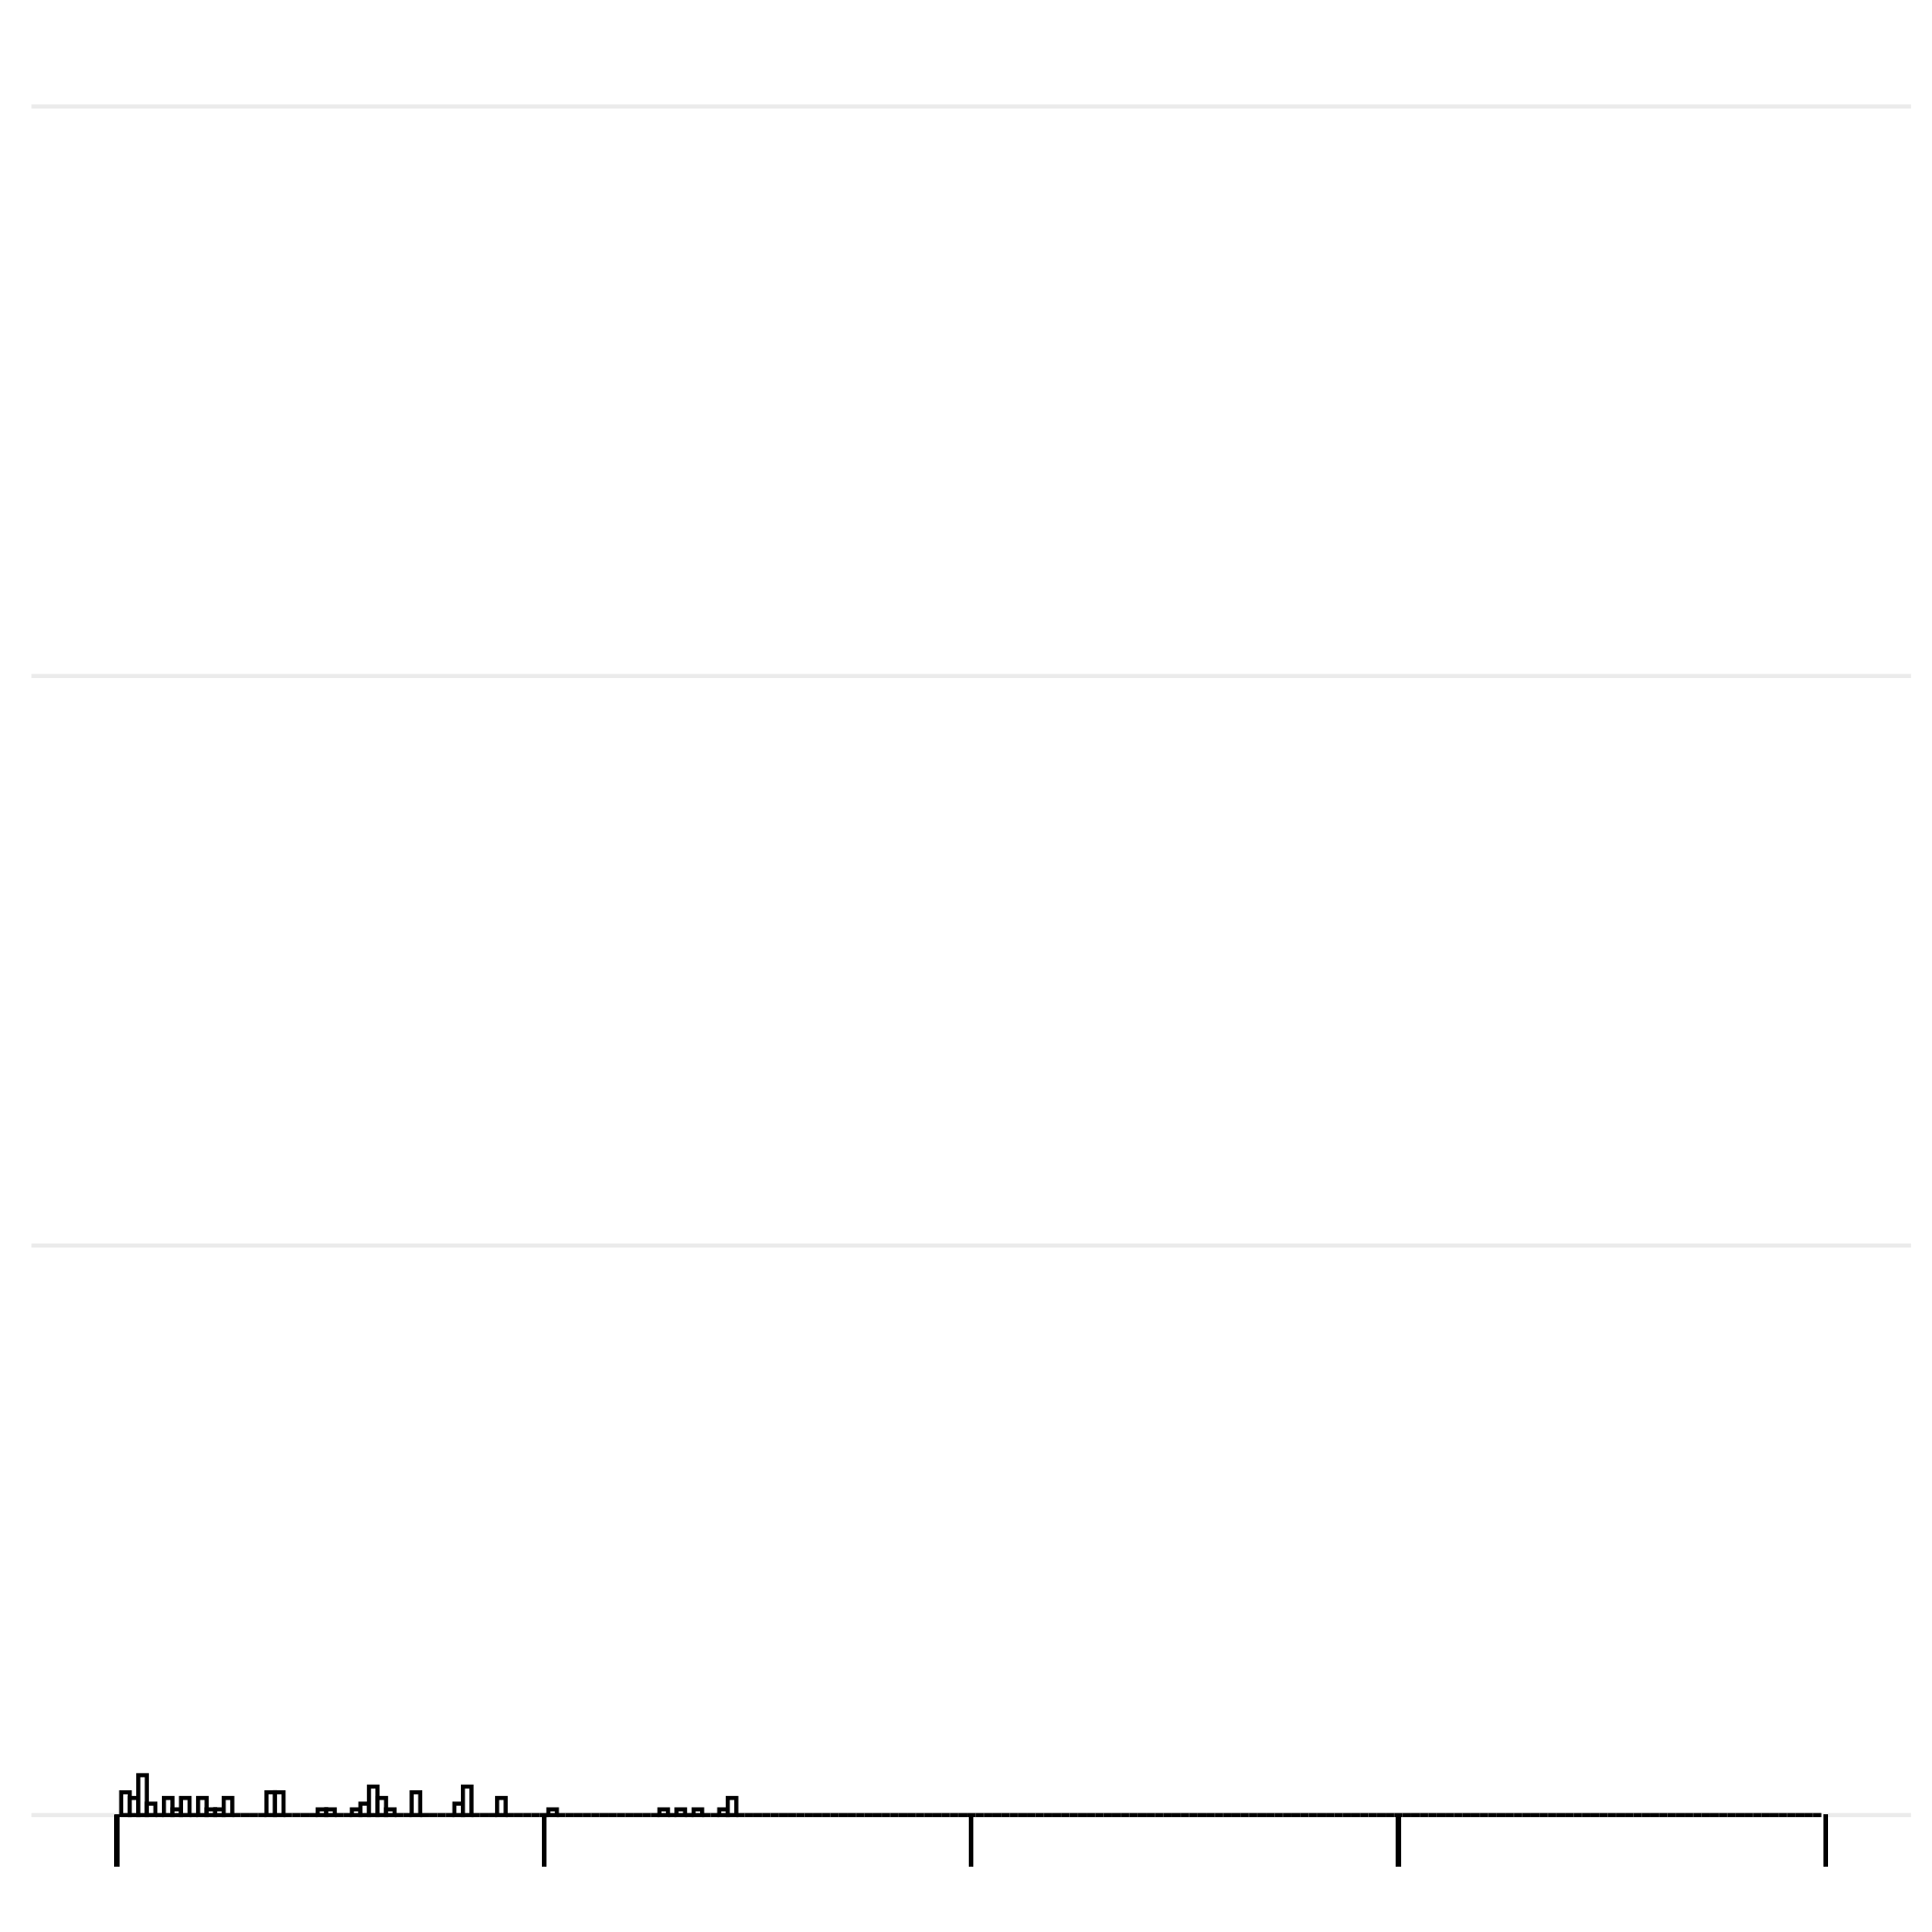

Values plotted in this chart, from the file beside it:
Sample Name, Recombined Chromosome, Recombination Start Site (bp), Recombination Event Length (bp)
MAY316.GT, Ca21chr1_C_albicans_SC5314, 1162919, 19
MAY316.GT, Ca21chr1_C_albicans_SC5314, 1162900, 84893
MAY316.GT, Ca21chr1_C_albicans_SC5314, 1078007, 30166
MAY316.GT, Ca21chr1_C_albicans_SC5314, 1047841, 193971
MAY316.GT, Ca21chr1_C_albicans_SC5314, 853870, 13508
MAY316.GT, Ca21chr1_C_albicans_SC5314, 840362, 37415
MAY316.GT, Ca21chr1_C_albicans_SC5314, 802947, 244357
MAY316.GT, Ca21chr1_C_albicans_SC5314, 558590, 67561
MAY316.GT, Ca21chr1_C_albicans_SC5314, 491029, 7325
MAY316.GT, Ca21chr1_C_albicans_SC5314, 483704, 6378
MAY316.GT, Ca21chr1_C_albicans_SC5314, 477326, 25794
MAY316.GT, Ca21chr1_C_albicans_SC5314, 451532, 295948
MAY316.GT, Ca21chr1_C_albicans_SC5314, 155584, 28882
MAY316.GT, Ca21chr1_C_albicans_SC5314, 126702, 126702
MAY316.GT, Ca21chr1_C_albicans_SC5314, 2792827, 397173
MAY316.GT, Ca21chr2_C_albicans_SC5314, 657281, 302399
MAY316.GT, Ca21chr2_C_albicans_SC5314, 354882, 354882
MAY316.GT, Ca21chr2_C_albicans_SC5314, 2041462, 188538
MAY316.GT, Ca21chr4_C_albicans_SC5314, 774850, 516
MAY316.GT, Ca21chr4_C_albicans_SC5314, 774334, 62267
MAY316.GT, Ca21chr4_C_albicans_SC5314, 712067, 414545
MAY316.GT, Ca21chr4_C_albicans_SC5314, 297522, 297522
MAY316.GT, Ca21chr4_C_albicans_SC5314, 1147576, 452424
MAY316.GT, Ca21chr6_C_albicans_SC5314, 927913, 4282
MAY316.GT, Ca21chr6_C_albicans_SC5314, 923631, 100
MAY316.GT, Ca21chr6_C_albicans_SC5314, 923531, 2870
MAY316.GT, Ca21chr6_C_albicans_SC5314, 920661, 721460
MAY316.GT, Ca21chr6_C_albicans_SC5314, 199201, 22314
MAY316.GT, Ca21chr6_C_albicans_SC5314, 176887, 176887
MAY316.GT, Ca21chr7_C_albicans_SC5314, 543726, 17
MAY316.GT, Ca21chr7_C_albicans_SC5314, 543743, 308857
MAY316.GT, Ca21chr7_C_albicans_SC5314, 852600, 97400
MAY316.GT, Ca21chrR_C_albicans_SC5314, 1051028, 407365
MAY316.GT, Ca21chrR_C_albicans_SC5314, 643663, 294485
MAY316.GT, Ca21chrR_C_albicans_SC5314, 349178, 349178
MAY332.GT, Ca21chr1_C_albicans_SC5314, 1162919, 19
MAY332.GT, Ca21chr1_C_albicans_SC5314, 1162900, 84893
MAY332.GT, Ca21chr1_C_albicans_SC5314, 1078007, 30166
MAY332.GT, Ca21chr1_C_albicans_SC5314, 1047841, 193971
MAY332.GT, Ca21chr1_C_albicans_SC5314, 853870, 13508
MAY332.GT, Ca21chr1_C_albicans_SC5314, 840362, 684778
MAY332.GT, Ca21chr1_C_albicans_SC5314, 155584, 28882
MAY332.GT, Ca21chr1_C_albicans_SC5314, 126702, 126702
MAY332.GT, Ca21chr1_C_albicans_SC5314, 2512043, 280784
MAY332.GT, Ca21chr1_C_albicans_SC5314, 2792827, 397173
MAY332.GT, Ca21chr2_C_albicans_SC5314, 657281, 302399
MAY332.GT, Ca21chr2_C_albicans_SC5314, 354882, 354882
MAY332.GT, Ca21chr2_C_albicans_SC5314, 2041462, 188538
MAY332.GT, Ca21chr4_C_albicans_SC5314, 774850, 516
MAY332.GT, Ca21chr4_C_albicans_SC5314, 774334, 62267
MAY332.GT, Ca21chr4_C_albicans_SC5314, 712067, 712067
MAY332.GT, Ca21chr4_C_albicans_SC5314, 1147576, 452424
MAY332.GT, Ca21chr5_C_albicans_SC5314, 556584, 511119
MAY332.GT, Ca21chr5_C_albicans_SC5314, 1067703, 122297
MAY332.GT, Ca21chr6_C_albicans_SC5314, 927913, 4282
MAY332.GT, Ca21chr6_C_albicans_SC5314, 923631, 2970
MAY332.GT, Ca21chr6_C_albicans_SC5314, 920661, 721460
MAY332.GT, Ca21chr6_C_albicans_SC5314, 199201, 22314
MAY332.GT, Ca21chr6_C_albicans_SC5314, 176887, 176887
MAY332.GT, Ca21chr7_C_albicans_SC5314, 543726, 308874
... 30 more rows
